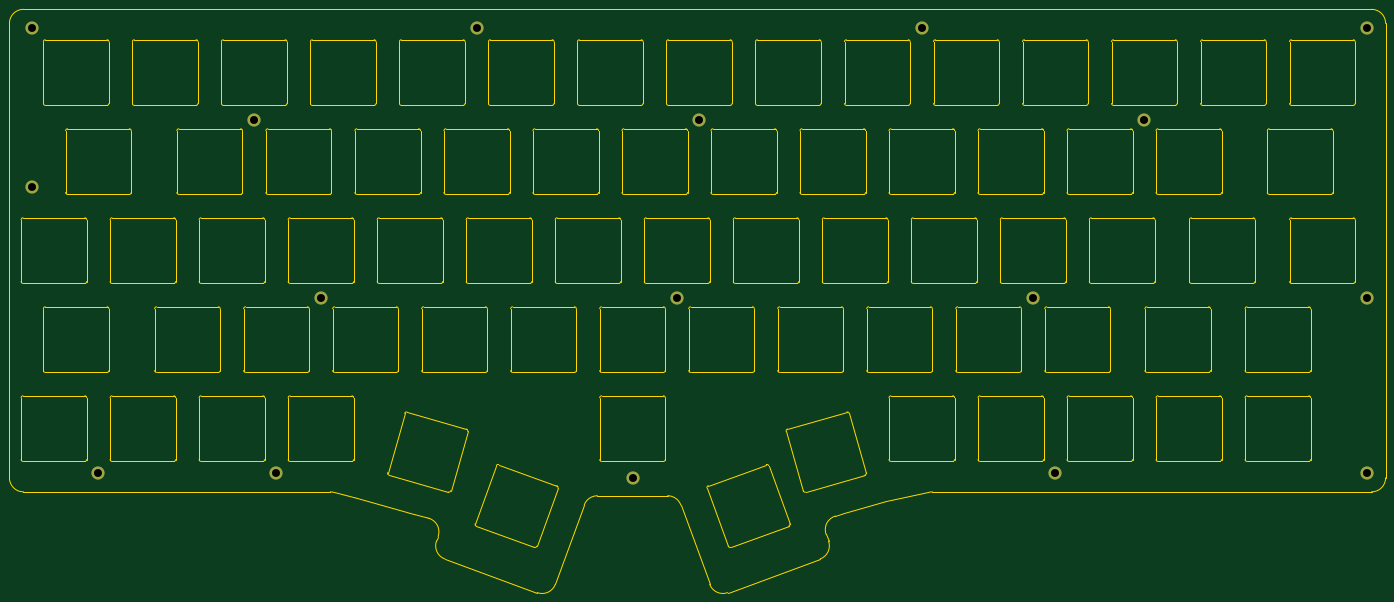
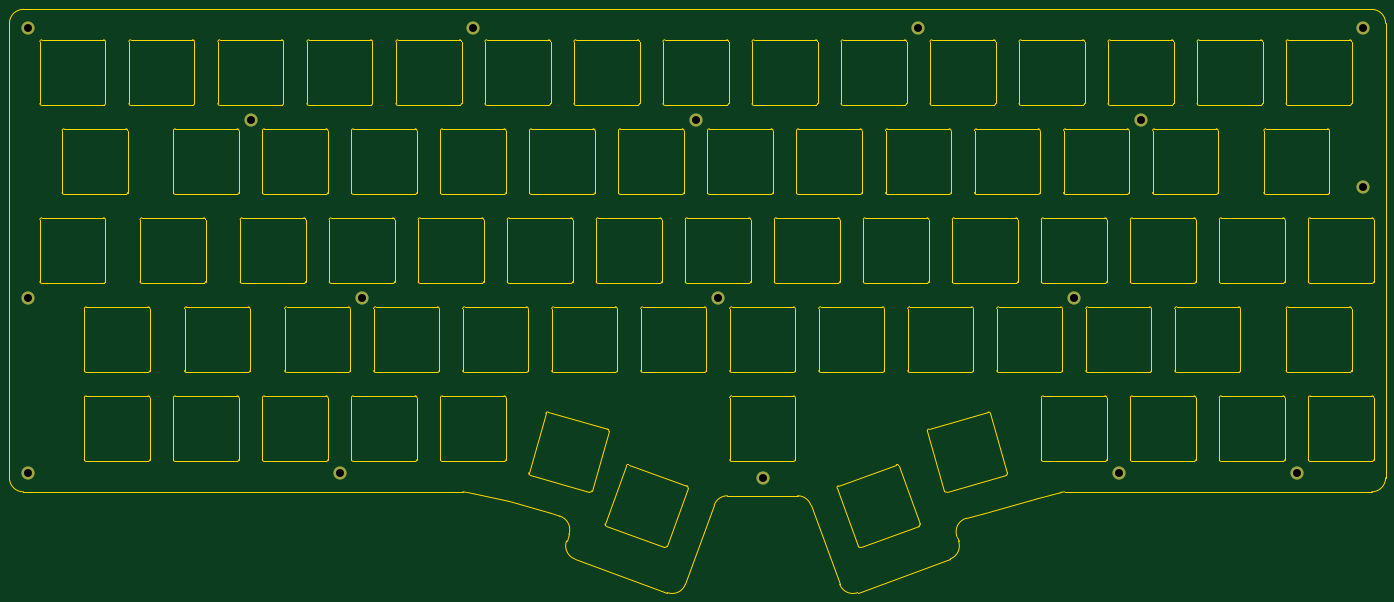
Circuit board: 11 layer files. Board 293.8 x 124.5 mm.
- bottom_copper: switch-plate-B_Cu.gbl (990 bytes)
- bottom_mask: switch-plate-B_Mask.gbs (941 bytes)
- paste: switch-plate-B_Paste.gbp (503 bytes)
- bottom_silk: switch-plate-B_Silkscreen.gbo (944 bytes)
- outline: switch-plate-Edge_Cuts.gm1 (37975 bytes)
- top_copper: switch-plate-F_Cu.gtl (990 bytes)
- top_mask: switch-plate-F_Mask.gts (941 bytes)
- paste: switch-plate-F_Paste.gtp (503 bytes)
- top_silk: switch-plate-F_Silkscreen.gto (944 bytes)
- drill: switch-plate-NPTH.drl (299 bytes)
- drill: switch-plate-PTH.drl (567 bytes)

=== bottom_copper: switch-plate-B_Cu.gbl ===
G04 #@! TF.GenerationSoftware,KiCad,Pcbnew,(6.0.7-1)-1*
G04 #@! TF.CreationDate,2022-08-16T19:49:54+02:00*
G04 #@! TF.ProjectId,switch-plate,73776974-6368-42d7-906c-6174652e6b69,rev?*
G04 #@! TF.SameCoordinates,Original*
G04 #@! TF.FileFunction,Copper,L2,Bot*
G04 #@! TF.FilePolarity,Positive*
%FSLAX46Y46*%
G04 Gerber Fmt 4.6, Leading zero omitted, Abs format (unit mm)*
G04 Created by KiCad (PCBNEW (6.0.7-1)-1) date 2022-08-16 19:49:54*
%MOMM*%
%LPD*%
G01*
G04 APERTURE LIST*
G04 #@! TA.AperFunction,ComponentPad*
%ADD10C,2.800000*%
G04 #@! TD*
G04 APERTURE END LIST*
D10*
X61750000Y-85500000D03*
X9500000Y9500000D03*
X57000000Y-10100000D03*
X199500000Y9500000D03*
X71250000Y-48100000D03*
X294500000Y-48100000D03*
X294500000Y-85500000D03*
X152000000Y-10100000D03*
X294500000Y9500000D03*
X223250000Y-48100000D03*
X147250000Y-48100000D03*
X23750000Y-85500000D03*
X104500000Y9500000D03*
X247000000Y-10100000D03*
X137750000Y-86500000D03*
X9500000Y-24350000D03*
X228000000Y-85500000D03*
M02*

=== bottom_mask: switch-plate-B_Mask.gbs ===
G04 #@! TF.GenerationSoftware,KiCad,Pcbnew,(6.0.7-1)-1*
G04 #@! TF.CreationDate,2022-08-16T19:49:54+02:00*
G04 #@! TF.ProjectId,switch-plate,73776974-6368-42d7-906c-6174652e6b69,rev?*
G04 #@! TF.SameCoordinates,Original*
G04 #@! TF.FileFunction,Soldermask,Bot*
G04 #@! TF.FilePolarity,Negative*
%FSLAX46Y46*%
G04 Gerber Fmt 4.6, Leading zero omitted, Abs format (unit mm)*
G04 Created by KiCad (PCBNEW (6.0.7-1)-1) date 2022-08-16 19:49:54*
%MOMM*%
%LPD*%
G01*
G04 APERTURE LIST*
%ADD10C,2.800000*%
G04 APERTURE END LIST*
D10*
X61750000Y-85500000D03*
X9500000Y9500000D03*
X57000000Y-10100000D03*
X199500000Y9500000D03*
X71250000Y-48100000D03*
X294500000Y-48100000D03*
X294500000Y-85500000D03*
X152000000Y-10100000D03*
X294500000Y9500000D03*
X223250000Y-48100000D03*
X147250000Y-48100000D03*
X23750000Y-85500000D03*
X104500000Y9500000D03*
X247000000Y-10100000D03*
X137750000Y-86500000D03*
X9500000Y-24350000D03*
X228000000Y-85500000D03*
M02*

=== paste: switch-plate-B_Paste.gbp ===
G04 #@! TF.GenerationSoftware,KiCad,Pcbnew,(6.0.7-1)-1*
G04 #@! TF.CreationDate,2022-08-16T19:49:54+02:00*
G04 #@! TF.ProjectId,switch-plate,73776974-6368-42d7-906c-6174652e6b69,rev?*
G04 #@! TF.SameCoordinates,Original*
G04 #@! TF.FileFunction,Paste,Bot*
G04 #@! TF.FilePolarity,Positive*
%FSLAX46Y46*%
G04 Gerber Fmt 4.6, Leading zero omitted, Abs format (unit mm)*
G04 Created by KiCad (PCBNEW (6.0.7-1)-1) date 2022-08-16 19:49:54*
%MOMM*%
%LPD*%
G01*
G04 APERTURE LIST*
G04 APERTURE END LIST*
M02*

=== bottom_silk: switch-plate-B_Silkscreen.gbo ===
G04 #@! TF.GenerationSoftware,KiCad,Pcbnew,(6.0.7-1)-1*
G04 #@! TF.CreationDate,2022-08-16T19:49:54+02:00*
G04 #@! TF.ProjectId,switch-plate,73776974-6368-42d7-906c-6174652e6b69,rev?*
G04 #@! TF.SameCoordinates,Original*
G04 #@! TF.FileFunction,Legend,Bot*
G04 #@! TF.FilePolarity,Positive*
%FSLAX46Y46*%
G04 Gerber Fmt 4.6, Leading zero omitted, Abs format (unit mm)*
G04 Created by KiCad (PCBNEW (6.0.7-1)-1) date 2022-08-16 19:49:54*
%MOMM*%
%LPD*%
G01*
G04 APERTURE LIST*
%ADD10C,2.800000*%
G04 APERTURE END LIST*
%LPC*%
D10*
X61750000Y-85500000D03*
X9500000Y9500000D03*
X57000000Y-10100000D03*
X199500000Y9500000D03*
X71250000Y-48100000D03*
X294500000Y-48100000D03*
X294500000Y-85500000D03*
X152000000Y-10100000D03*
X294500000Y9500000D03*
X223250000Y-48100000D03*
X147250000Y-48100000D03*
X23750000Y-85500000D03*
X104500000Y9500000D03*
X247000000Y-10100000D03*
X137750000Y-86500000D03*
X9500000Y-24350000D03*
X228000000Y-85500000D03*
M02*

=== outline: switch-plate-Edge_Cuts.gm1 (37975 bytes, source omitted) ===
=== top_copper: switch-plate-F_Cu.gtl ===
G04 #@! TF.GenerationSoftware,KiCad,Pcbnew,(6.0.7-1)-1*
G04 #@! TF.CreationDate,2022-08-16T19:49:54+02:00*
G04 #@! TF.ProjectId,switch-plate,73776974-6368-42d7-906c-6174652e6b69,rev?*
G04 #@! TF.SameCoordinates,Original*
G04 #@! TF.FileFunction,Copper,L1,Top*
G04 #@! TF.FilePolarity,Positive*
%FSLAX46Y46*%
G04 Gerber Fmt 4.6, Leading zero omitted, Abs format (unit mm)*
G04 Created by KiCad (PCBNEW (6.0.7-1)-1) date 2022-08-16 19:49:54*
%MOMM*%
%LPD*%
G01*
G04 APERTURE LIST*
G04 #@! TA.AperFunction,ComponentPad*
%ADD10C,2.800000*%
G04 #@! TD*
G04 APERTURE END LIST*
D10*
X61750000Y-85500000D03*
X9500000Y9500000D03*
X57000000Y-10100000D03*
X199500000Y9500000D03*
X71250000Y-48100000D03*
X294500000Y-48100000D03*
X294500000Y-85500000D03*
X152000000Y-10100000D03*
X294500000Y9500000D03*
X223250000Y-48100000D03*
X147250000Y-48100000D03*
X23750000Y-85500000D03*
X104500000Y9500000D03*
X247000000Y-10100000D03*
X137750000Y-86500000D03*
X9500000Y-24350000D03*
X228000000Y-85500000D03*
M02*

=== top_mask: switch-plate-F_Mask.gts ===
G04 #@! TF.GenerationSoftware,KiCad,Pcbnew,(6.0.7-1)-1*
G04 #@! TF.CreationDate,2022-08-16T19:49:54+02:00*
G04 #@! TF.ProjectId,switch-plate,73776974-6368-42d7-906c-6174652e6b69,rev?*
G04 #@! TF.SameCoordinates,Original*
G04 #@! TF.FileFunction,Soldermask,Top*
G04 #@! TF.FilePolarity,Negative*
%FSLAX46Y46*%
G04 Gerber Fmt 4.6, Leading zero omitted, Abs format (unit mm)*
G04 Created by KiCad (PCBNEW (6.0.7-1)-1) date 2022-08-16 19:49:54*
%MOMM*%
%LPD*%
G01*
G04 APERTURE LIST*
%ADD10C,2.800000*%
G04 APERTURE END LIST*
D10*
X61750000Y-85500000D03*
X9500000Y9500000D03*
X57000000Y-10100000D03*
X199500000Y9500000D03*
X71250000Y-48100000D03*
X294500000Y-48100000D03*
X294500000Y-85500000D03*
X152000000Y-10100000D03*
X294500000Y9500000D03*
X223250000Y-48100000D03*
X147250000Y-48100000D03*
X23750000Y-85500000D03*
X104500000Y9500000D03*
X247000000Y-10100000D03*
X137750000Y-86500000D03*
X9500000Y-24350000D03*
X228000000Y-85500000D03*
M02*

=== paste: switch-plate-F_Paste.gtp ===
G04 #@! TF.GenerationSoftware,KiCad,Pcbnew,(6.0.7-1)-1*
G04 #@! TF.CreationDate,2022-08-16T19:49:54+02:00*
G04 #@! TF.ProjectId,switch-plate,73776974-6368-42d7-906c-6174652e6b69,rev?*
G04 #@! TF.SameCoordinates,Original*
G04 #@! TF.FileFunction,Paste,Top*
G04 #@! TF.FilePolarity,Positive*
%FSLAX46Y46*%
G04 Gerber Fmt 4.6, Leading zero omitted, Abs format (unit mm)*
G04 Created by KiCad (PCBNEW (6.0.7-1)-1) date 2022-08-16 19:49:54*
%MOMM*%
%LPD*%
G01*
G04 APERTURE LIST*
G04 APERTURE END LIST*
M02*

=== top_silk: switch-plate-F_Silkscreen.gto ===
G04 #@! TF.GenerationSoftware,KiCad,Pcbnew,(6.0.7-1)-1*
G04 #@! TF.CreationDate,2022-08-16T19:49:54+02:00*
G04 #@! TF.ProjectId,switch-plate,73776974-6368-42d7-906c-6174652e6b69,rev?*
G04 #@! TF.SameCoordinates,Original*
G04 #@! TF.FileFunction,Legend,Top*
G04 #@! TF.FilePolarity,Positive*
%FSLAX46Y46*%
G04 Gerber Fmt 4.6, Leading zero omitted, Abs format (unit mm)*
G04 Created by KiCad (PCBNEW (6.0.7-1)-1) date 2022-08-16 19:49:54*
%MOMM*%
%LPD*%
G01*
G04 APERTURE LIST*
%ADD10C,2.800000*%
G04 APERTURE END LIST*
%LPC*%
D10*
X61750000Y-85500000D03*
X9500000Y9500000D03*
X57000000Y-10100000D03*
X199500000Y9500000D03*
X71250000Y-48100000D03*
X294500000Y-48100000D03*
X294500000Y-85500000D03*
X152000000Y-10100000D03*
X294500000Y9500000D03*
X223250000Y-48100000D03*
X147250000Y-48100000D03*
X23750000Y-85500000D03*
X104500000Y9500000D03*
X247000000Y-10100000D03*
X137750000Y-86500000D03*
X9500000Y-24350000D03*
X228000000Y-85500000D03*
M02*

=== drill: switch-plate-NPTH.drl ===
M48
; DRILL file {KiCad (6.0.7-1)-1} date Tuesday, August 16, 2022 at 07:50:34 PM
; FORMAT={-:-/ absolute / metric / decimal}
; #@! TF.CreationDate,2022-08-16T19:50:34+02:00
; #@! TF.GenerationSoftware,Kicad,Pcbnew,(6.0.7-1)-1
; #@! TF.FileFunction,NonPlated,1,2,NPTH
FMAT,2
METRIC
%
G90
G05
T0
M30

=== drill: switch-plate-PTH.drl ===
M48
; DRILL file {KiCad (6.0.7-1)-1} date Tuesday, August 16, 2022 at 07:50:34 PM
; FORMAT={-:-/ absolute / metric / decimal}
; #@! TF.CreationDate,2022-08-16T19:50:34+02:00
; #@! TF.GenerationSoftware,Kicad,Pcbnew,(6.0.7-1)-1
; #@! TF.FileFunction,Plated,1,2,PTH
FMAT,2
METRIC
; #@! TA.AperFunction,Plated,PTH,ComponentDrill
T1C1.700
%
G90
G05
T1
X9.5Y9.5
X9.5Y-24.35
X23.75Y-85.5
X57.0Y-10.1
X61.75Y-85.5
X71.25Y-48.1
X104.5Y9.5
X137.75Y-86.5
X147.25Y-48.1
X152.0Y-10.1
X199.5Y9.5
X223.25Y-48.1
X228.0Y-85.5
X247.0Y-10.1
X294.5Y9.5
X294.5Y-48.1
X294.5Y-85.5
T0
M30

